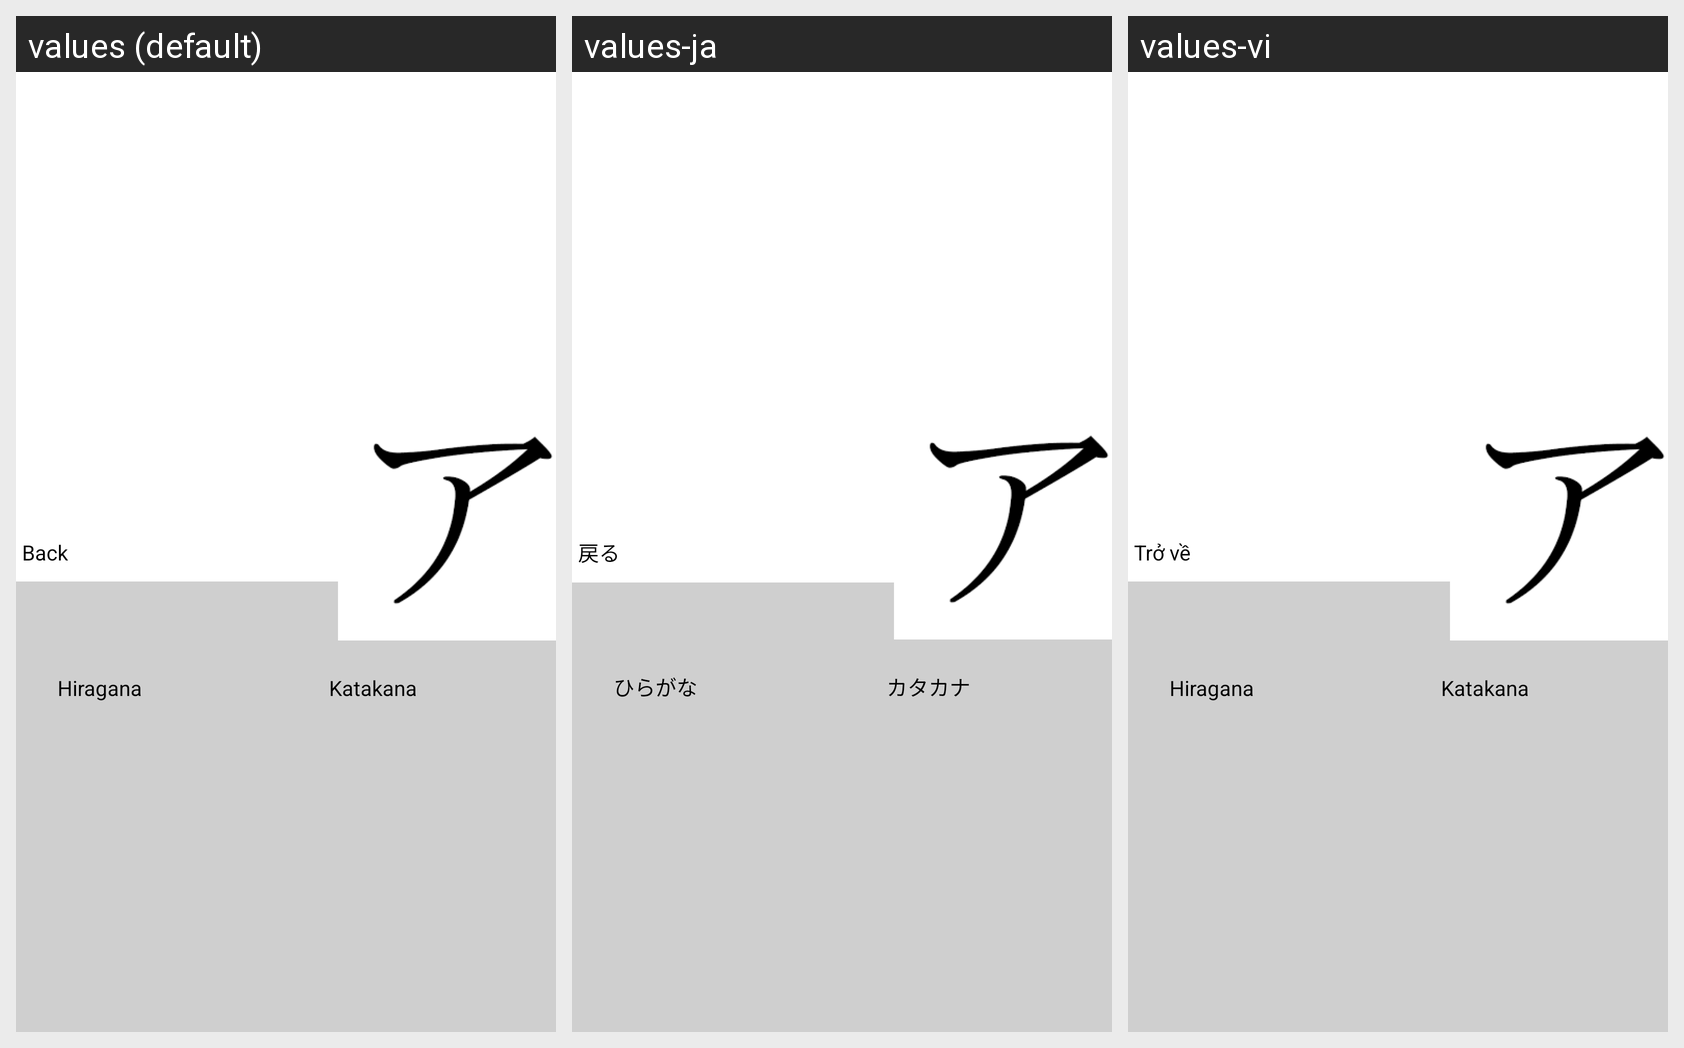

Here is an Android app screen in its default locale and in the app's own translations. Write out the translated-string differences for the strings that appear on this screen.
Android screen res/layout/activity_hiragana_katakana_selection.xml rendered under 3 locales, left to right: values (default), values-ja, values-vi. Device: Nexus 5 (rendered at 1080×1920; each locale shown at half size, 540×960, under a caption strip naming it); theme Theme.JapaneseQuizAppVersion2.
Strings drawn on this screen, with the default value and each locale's value (text and hints the layout hard-codes, and strings that could not be matched under every locale, appear in the picture but are not listed):

hiragana
  values: Hiragana
  values-ja: ひらがな
  values-vi: Hiragana

katakana
  values: Katakana
  values-ja: カタカナ
  values-vi: Katakana

back
  values: Back
  values-ja: 戻る
  values-vi: Trở về
